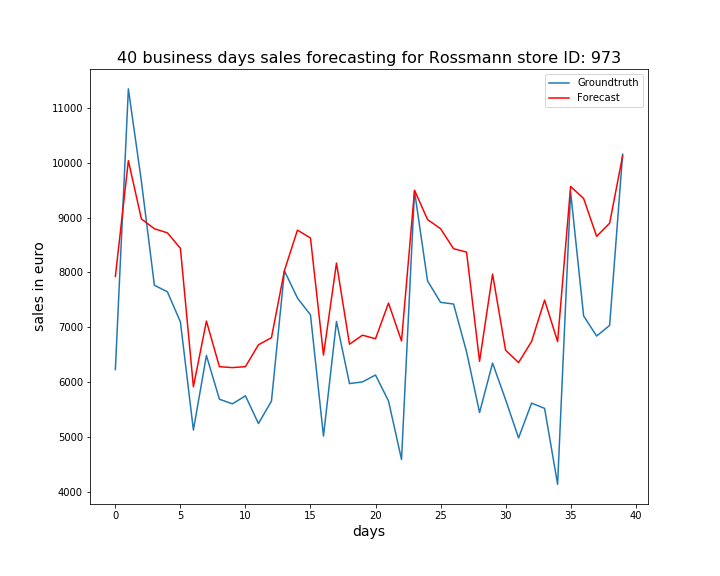

The table this chart was drawn from, first rows:
, ActualSales, Sales
0, 6227, 7925
1, 11348, 10039
2, 9664, 8975
3, 7765, 8796
4, 7645, 8721
5, 7097, 8439
6, 5123, 5912
7, 6483, 7111
8, 5685, 6279
9, 5601, 6262
10, 5747, 6280
11, 5242, 6678
12, 5650, 6809
13, 8027, 8034
14, 7532, 8771
15, 7225, 8627
16, 5012, 6491
17, 7104, 8170
18, 5971, 6689
19, 6001, 6854
20, 6127, 6789
21, 5653, 7439
22, 4586, 6748
23, 9484, 9498
24, 7845, 8964
25, 7453, 8797
26, 7422, 8432
27, 6551, 8370
28, 5443, 6377
29, 6345, 7968
30, 5678, 6579
31, 4979, 6354
32, 5614, 6739
33, 5518, 7494
34, 4134, 6737
35, 9471, 9567
36, 7206, 9349
37, 6838, 8657
38, 7032, 8898
39, 10156, 10126
